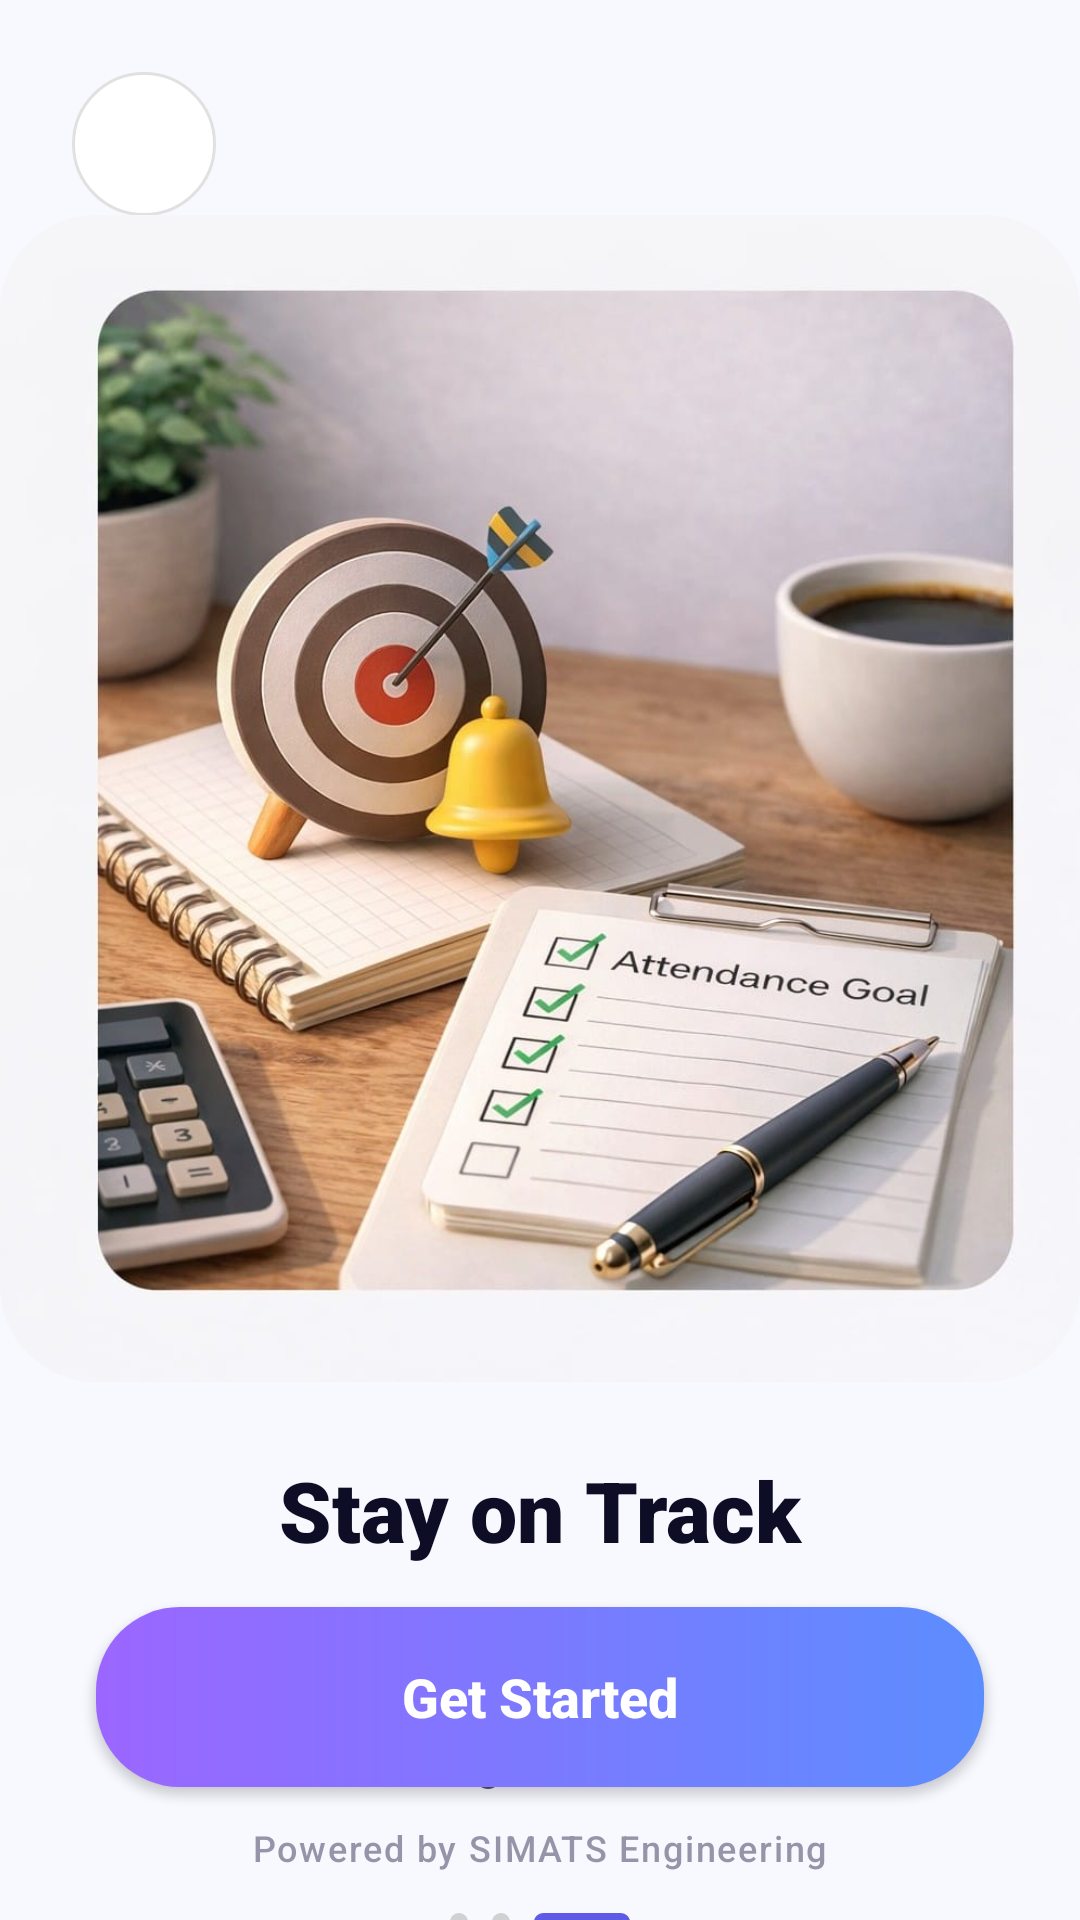

The Android layout XML behind this screen, and the referenced resources:
<!-- AndroidManifest.xml: application theme Theme.Attendyn -->
<!-- res/layout/activity_intro3.xml -->
<?xml version="1.0" encoding="utf-8"?>
<androidx.constraintlayout.widget.ConstraintLayout xmlns:android="http://schemas.android.com/apk/res/android"
    xmlns:app="http://schemas.android.com/apk/res-auto"
    xmlns:tools="http://schemas.android.com/tools"
    android:layout_width="match_parent"
    android:layout_height="match_parent"
    android:background="@color/intro_bg"
    tools:context=".IntroActivity3">

    <ImageButton
        android:id="@+id/back_button"
        android:layout_width="48dp"
        android:layout_height="48dp"
        android:layout_marginStart="24dp"
        android:layout_marginTop="24dp"
        android:background="@drawable/bg_back_button"
        android:contentDescription="Back"
        android:src="@drawable/ic_back"
        app:layout_constraintStart_toStartOf="parent"
        app:layout_constraintTop_toTopOf="parent" />

    <com.google.android.material.imageview.ShapeableImageView
        android:id="@+id/main_image"
        android:layout_width="match_parent"
        android:layout_height="wrap_content"
        android:layout_marginStart="0dp"
        android:layout_marginEnd="0dp"
        android:adjustViewBounds="true"
        android:scaleType="fitCenter"
        android:src="@drawable/ic_intro3_main"
        app:layout_constraintBottom_toTopOf="@+id/title_text"
        app:layout_constraintEnd_toEndOf="parent"
        app:layout_constraintStart_toStartOf="parent"
        app:layout_constraintTop_toBottomOf="@+id/back_button"
        app:layout_constraintVertical_bias="0.1"
        app:layout_constraintVertical_chainStyle="packed"
        app:shapeAppearanceOverlay="@style/ShapeAppearance.App.Rounded32" />

    <TextView
        android:id="@+id/title_text"
        android:layout_width="0dp"
        android:layout_height="wrap_content"
        android:layout_marginStart="40dp"
        android:layout_marginTop="24dp"
        android:layout_marginEnd="40dp"
        android:fontFamily="sans-serif-black"
        android:gravity="center"
        android:text="Stay on Track"
        android:textColor="@color/intro_title"
        android:textSize="28sp"
        android:textStyle="bold"
        app:layout_constraintBottom_toTopOf="@+id/desc_text"
        app:layout_constraintEnd_toEndOf="parent"
        app:layout_constraintStart_toStartOf="parent"
        app:layout_constraintTop_toBottomOf="@+id/main_image" />

    <TextView
        android:id="@+id/desc_text"
        android:layout_width="0dp"
        android:layout_height="wrap_content"
        android:layout_marginStart="60dp"
        android:layout_marginTop="16dp"
        android:layout_marginEnd="60dp"
        android:gravity="center"
        android:text="Get Smart recommendations and never fall below your attendance goals."
        android:textColor="@color/intro_desc"
        android:textSize="16sp"
        app:layout_constraintBottom_toTopOf="@+id/indicator_container"
        app:layout_constraintEnd_toEndOf="parent"
        app:layout_constraintStart_toStartOf="parent"
        app:layout_constraintTop_toBottomOf="@+id/title_text" />

    <LinearLayout
        android:id="@+id/indicator_container"
        android:layout_width="wrap_content"
        android:layout_height="wrap_content"
        android:layout_marginTop="40dp"
        android:gravity="center"
        android:orientation="horizontal"
        app:layout_constraintBottom_toBottomOf="parent"
        app:layout_constraintEnd_toEndOf="parent"
        app:layout_constraintStart_toStartOf="parent"
        app:layout_constraintTop_toBottomOf="@+id/desc_text"
        app:layout_constraintVertical_bias="0.3">

        <View
            android:layout_width="6dp"
            android:layout_height="6dp"
            android:background="@drawable/intro_icon_bg"
            android:backgroundTint="@color/intro_indicator_inactive" />

        <View
            android:layout_width="6dp"
            android:layout_height="6dp"
            android:layout_marginStart="8dp"
            android:background="@drawable/intro_icon_bg"
            android:backgroundTint="@color/intro_indicator_inactive" />

        <View
            android:layout_width="32dp"
            android:layout_height="6dp"
            android:layout_marginStart="8dp"
            android:background="@drawable/intro_icon_bg"
            android:backgroundTint="@color/intro_indicator_active" />
    </LinearLayout>

    <androidx.appcompat.widget.AppCompatButton
        android:id="@+id/get_started_button"
        android:layout_width="match_parent"
        android:layout_height="60dp"
        android:layout_marginStart="32dp"
        android:layout_marginEnd="32dp"
        android:layout_marginBottom="12dp"
        android:background="@drawable/btn_intro_next_bg"
        android:paddingStart="48dp"
        android:paddingEnd="48dp"
        android:text="Get Started"
        android:textAllCaps="false"
        android:textColor="@color/white"
        android:textSize="18sp"
        android:textStyle="bold"
        app:layout_constraintBottom_toTopOf="@+id/powered_by_text"
        app:layout_constraintEnd_toEndOf="parent"
        app:layout_constraintStart_toStartOf="parent" />

    <TextView
        android:id="@+id/powered_by_text"
        android:layout_width="wrap_content"
        android:layout_height="wrap_content"
        android:layout_marginBottom="16dp"
        android:alpha="0.6"
        android:fontFamily="sans-serif-medium"
        android:letterSpacing="0.05"
        android:text="Powered by SIMATS Engineering"
        android:textColor="@color/intro_desc"
        android:textSize="12sp"
        app:layout_constraintBottom_toBottomOf="parent"
        app:layout_constraintEnd_toEndOf="parent"
        app:layout_constraintStart_toStartOf="parent" />

</androidx.constraintlayout.widget.ConstraintLayout>
<!-- resources referenced by this layout -->
<resources>
  <color name="intro_bg">#F8F8FF</color>
  <color name="intro_desc">#545470</color>
  <color name="intro_indicator_active">#5E5CE6</color>
  <color name="intro_indicator_inactive">#D1D1D1</color>
  <color name="intro_title">#0D0D26</color>
  <color name="white">#FFFFFFFF</color>
  <!-- drawable bg_back_button (drawable) -->
  <shape xmlns:android="http://schemas.android.com/apk/res/android">
      <solid android:color="#FFFFFF" />
      <corners android:radius="24dp" />
      <stroke android:width="1dp" android:color="#E1E1E1" />
  </shape>
  <!-- drawable btn_intro_next_bg (drawable) -->
  <?xml version="1.0" encoding="utf-8"?>
  <shape xmlns:android="http://schemas.android.com/apk/res/android"
      android:shape="rectangle">
      <gradient
          android:angle="0"
          android:endColor="#5C8DFF"
          android:startColor="#9B66FF"
          android:type="linear" />
      <corners android:radius="28dp" />
  </shape>
  <!-- drawable ic_intro3_main: jpg bitmap (drawable, 84884 bytes) -->
  <!-- drawable intro_icon_bg (drawable) -->
  <shape xmlns:android="http://schemas.android.com/apk/res/android">
      <solid android:color="#8E8CFF" />
      <corners android:radius="32dp" />
  </shape>
  <style name="ShapeAppearance.App.Rounded32" parent="">
          <item name="cornerFamily">rounded</item>
          <item name="cornerSize">32dp</item>
      </style>
  <style name="Theme.Attendyn" parent="Base.Theme.Attendyn">
          <item name="bottomNavigationStyle">@style/Widget.App.BottomNavigationView</item>
      </style>
  <style name="Base.Theme.Attendyn" parent="Theme.Material3.DayNight.NoActionBar">
          
          
      </style>
  <style name="Widget.App.BottomNavigationView" parent="Widget.Material3.BottomNavigationView">
          <item name="itemActiveIndicatorStyle">@style/Widget.App.BottomNavigationView.ActiveIndicator</item>
          <item name="itemTextAppearanceInactive">@style/TextAppearance.App.BottomNav</item>
          <item name="itemTextAppearanceActive">@style/TextAppearance.App.BottomNav.Active</item>
          <item name="labelVisibilityMode">labeled</item>
      </style>
  <style name="Widget.App.BottomNavigationView.ActiveIndicator" parent="Widget.Material3.BottomNavigationView.ActiveIndicator">
          <item name="android:width">0.1dp</item>
          <item name="android:height">0.1dp</item>
          <item name="color">@color/transparent</item>
      </style>
  <style name="TextAppearance.App.BottomNav" parent="TextAppearance.Material3.LabelMedium">
          <item name="android:textSize">14sp</item>
          <item name="android:textStyle">bold</item>
          <item name="android:textColor">#000000</item>
          <item name="fontFamily">sans-serif-medium</item>
      </style>
  <style name="TextAppearance.App.BottomNav.Active" parent="TextAppearance.App.BottomNav">
          <item name="android:textSize">14sp</item>
          <item name="android:textColor">@color/btn_purple</item>
      </style>
  <color name="transparent">#00000000</color>
  <color name="btn_purple">#5E5CE6</color>
</resources>
